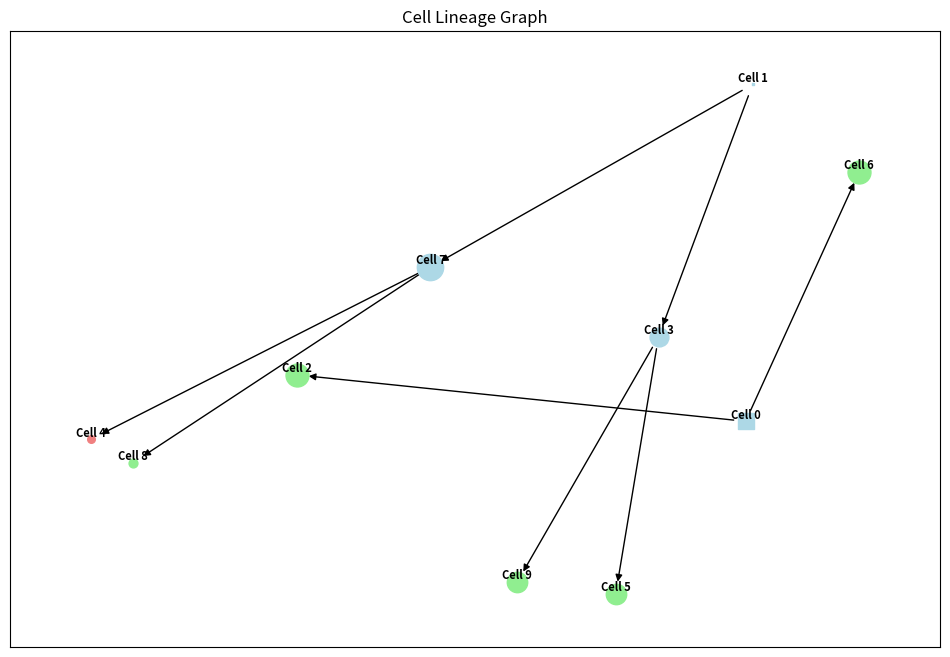

The script that saved this image:
import numpy as np
import matplotlib.pyplot as plt
import pandas as pd
import networkx as nx
def plot_cell_count(cell_count, run_time):
    t_sim = np.arange(0, run_time, 1 / 3)
    cell_count_t = np.zeros(len(t_sim))
    time_tmp_m = 0
    for time_tmp_p, cell_count_time_tmp in cell_count:
        cell_count_t[(time_tmp_m <= t_sim) & (t_sim < time_tmp_p)] = cell_count_time_tmp
        time_tmp_m = time_tmp_p
    DIP_sim = np.log2(cell_count_t / cell_count_t[0])
    fig, ax = plt.subplots()
    ax.scatter(t_sim, DIP_sim, color="black", s=1)
    ax.set_xlabel('Time (h)')
    ax.set_ylabel('DIP')
    plt.show()

    return fig, ax


def break_down_cell_life(df): # Doesn't work yet
    cell_life_breakdown = []
    old_id_to_new_id = {}  # Maps old Cell ID to new Cell ID
    new_id_counter = 0

    ID_list = df['ID'].tolist()
    new_ID_list = []

    # While df is not empty
    while len(df) > 0:
        # Get the first row
        row = df.iloc[0]
        # Remove the first row from df
        df = df.iloc[1:]

        cell_id = row['ID']
        lineage = row['Lineage']
        event = row['event']
        birth_time = row['Birth time']
        division_history = row['divisions history']
        lineage_history = row['division lineage history']
        end_of_recording = row['end of recording']

        life_breakdown = []

        if len(division_history) == 0:
            # Handle the case when division_history is empty
            if lineage == 'Initial cell':
                starting_cell = True
                start_time = 0
            else:
                starting_cell = False
                start_time = birth_time

            life_breakdown.append({
                'Old ID': cell_id,
                'New ID': cell_id,
                'Lineage': lineage,
                'Event': event,
                'Start Time': start_time,
                'Birth Time': birth_time,
                'End Time': end_of_recording,
                'Starting Cell': starting_cell
            })

        else: # Handle the case when division_history is not empty
            # From birth to first mitosis
            new_cell_id = cell_id
            new_ID_list.append(cell_id)
            end_time = division_history[0]
            event_new = 'Mitosis'
            birth_time_new = birth_time
            if birth_time_new == 'Initial cell':
                start_time = 0
                starting_cell = True
            else:
                start_time = birth_time_new
                starting_cell = False
            new_lineage = lineage

            life_breakdown.append({
                'Old ID': cell_id,
                'New ID': new_cell_id,
                'Lineage': new_lineage,
                'Event': event_new,
                'Start Time': start_time,
                'Birth Time': birth_time_new,
                'End Time': end_time,
                'Starting Cell': starting_cell
            })
            start_time = end_time
            new_lineage = new_cell_id

            # First occurence of lineage_history[i] in df["ID"]
            df.loc[df["ID"] == lineage_history[0], "Lineage"] = new_cell_id


            for i in range(len(division_history)):
                # From birth to first division
                new_cell_id = ID_list[-1] + 1
                ID_list.append(new_cell_id)
                new_ID_list.append(new_cell_id)

                if i == len(division_history) - 1: # From last mitosis to end of recording
                    end_time = end_of_recording
                    event_new = event
                    birth_time_new = division_history[i-1]

                else: # From mitosis to mitosis
                    end_time = division_history[i+1]
                    event_new = 'Mitosis'
                    birth_time_new = division_history[i-1]

                life_breakdown.append({
                    'Old ID': cell_id,
                    'New ID': new_cell_id,
                    'Lineage': new_lineage,
                    'Event': event_new,
                    'Start Time': start_time,
                    'Birth Time': start_time,
                    'End Time': end_time,
                    'Starting Cell': False
                })

                start_time = end_time
                new_lineage = new_cell_id

                # First occurence of lineage_history[i] in df["ID"]
                if i < len(division_history) - 1:
                    df.loc[df["ID"] == lineage_history[i+1], "Lineage"] = new_cell_id



        cell_life_breakdown.extend(life_breakdown)

    population_history = pd.DataFrame(cell_life_breakdown)
    population_history["Lifetime"] = population_history["End Time"] - population_history["Start Time"]


    return population_history


# Source: https://stackoverflow.com/questions/29586520/can-one-get-hierarchical-graphs-from-networkx-with-python-3


def plot_digraph_population_history(population_history):
    # Create a directed graph
    G = nx.DiGraph()

    # Define colors for different fates
    fate_colors = {
        'Mitosis': 'lightblue',
        'Apoptosis': 'lightcoral',
        'End of experiment': 'lightgreen'
    }

    # Define shapes for starting and non-starting cells
    shape_starting = 's'  # Square for starting cells
    shape_non_starting = 'o'  # Circle for non-starting cells

    # Add nodes to the graph
    for _, row in population_history.iterrows():
        node_id = row['New ID']
        node_label = f"Cell {node_id}"
        node_color = fate_colors.get(row['Event'], 'lightgray')  # Default to lightgray for unknown events
        node_size = row['Lifetime'] * 10  # Adjust the multiplier as needed
        node_shape = shape_starting if row['Starting Cell'] else shape_non_starting
        G.add_node(node_id, label=node_label, color=node_color, size=node_size, shape=node_shape)

    # Add edges to represent lineage relationships
    for _, row in population_history.iterrows():
        lineage = row['Lineage']
        if lineage != 'Initial cell':
            G.add_edge(lineage, row['New ID'])

    # Create a layout for the graph
    # pos = nx.planar_layout(G)
    # pos = nx.fruchterman_reingold_layout(G)
    pos = nx.kamada_kawai_layout(G)
    # pos = nx.shell_layout(G)
    # pos = nx.spectral_layout(G)

    # Extract node colors, sizes, and shapes for plotting
    node_colors = [G.nodes[node]['color'] for node in G.nodes]
    node_sizes = [G.nodes[node]['size'] for node in G.nodes]
    node_shapes = [G.nodes[node]['shape'] for node in G.nodes]

    # Plot the lineage graph with custom shapes and sizes
    plt.figure(figsize=(12, 8), dpi=400)
    labels = nx.get_node_attributes(G, 'label')
    for i, node in enumerate(G.nodes):
        nx.draw_networkx_labels(G, pos, labels={node: labels[node]}, font_size=8, font_color='black', font_weight='bold', verticalalignment='bottom')
        nx.draw_networkx_nodes(G, pos, nodelist=[node], node_color=node_colors[i], node_size=node_sizes[i], node_shape=node_shapes[i])
    nx.draw_networkx_edges(G, pos)
    plt.title('Cell Lineage Graph')
    plt.show()



if __name__=="__main__":
    # Sample data
    data = {
        "ID": [0, 1, 2, 3, 4, 5],
        "Lineage": ['Initial cell', 'Initial cell', 0, 1, 1, 3],
        "event": ['End of experiment', 'End of experiment', 'End of experiment', 'End of experiment', 'Apoptosis', 'End of experiment'],
        "division": [1, 2, 1, 2, 1, 2],
        "Birth time": ['Initial cell', 'Initial cell', 12.84280936455, 0.1003344481605, 36.05504587156, 18.4615384615405],
        "divisions history": [[12.84280936455], [0.1003344481605, 36.05504587156], [], [18.4615384615405], [], []],
        "division lineage history": [[2], [3, 4], [], [5], [], []],
        "end of recording": [40.09174311927, 40.09174311927, 40.09494744386, 40.0832057012475, 39.072821100917, 40.0944368131905]
    }

    df = pd.DataFrame(data)

    # Break down cell life
    population_history = break_down_cell_life(df)
    print(population_history)

    plot_digraph_population_history(population_history)
